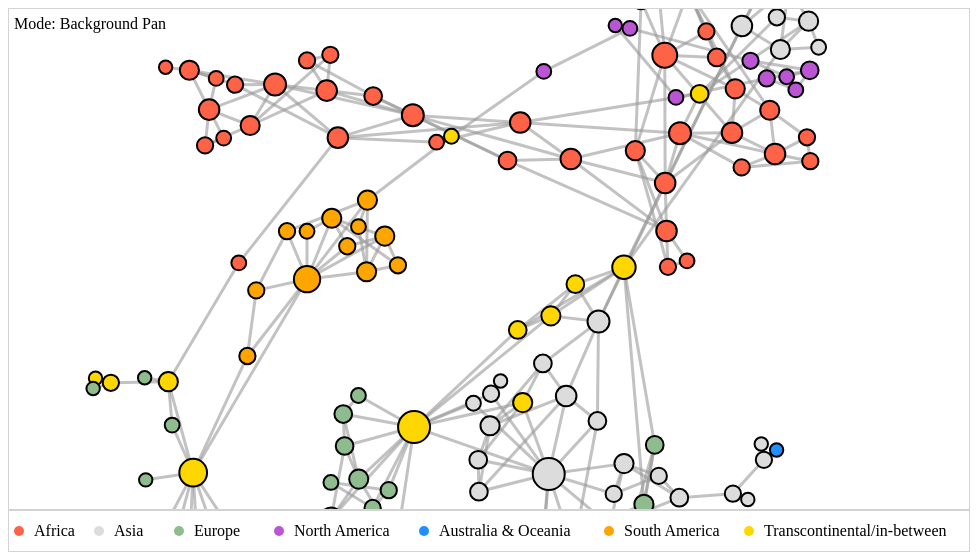
D3 v4 page, settled after 480 driven frames (8 s of simulated time); the page loaded 1 data file(s).


// ── index.js
var width = 960,
    height = 500

var svg = d3.select("svg")
    .attr("class", "map")
    .attr("width", width)
    .attr("height", height);

var simulation = d3.forceSimulation()
    .force("charge_force", d3.forceManyBody().strength(-26))
    .force("center_force", d3.forceCenter(width / 2, height / 2))
    .force("links", d3.forceLink().id(nodeName).distance(linkDistance))
    .force("collide", d3.forceCollide(collisionRadius))
    ;

var voronoi = d3.voronoi()
    .x(function (d) { return d.x; })
    .y(function (d) { return d.y; })
    .extent([[width * -100, height * -100], [width * 100, height * 100]]);

var zoom = d3.zoom();

var panMode = true;

var colorMapping = {
    "Africa": "#FF6347",
    "Asia": "#DCDCDC",
    "Europe": "#8FBC8F",
    "North_America": "#BA55D3",
    "Oceania": "#1E90FF",
    "South_America": "#FFA500",
    "Multi": "#FFD700",
}

function sizeOfCircle(d) {
    let min_size = 6;
    let max_size = 16;
    let max_neighbor_count = 14;

    var normalized = d.neighbor_count / max_neighbor_count;
    return min_size + normalized * (max_size - min_size)
}

function collisionRadius(d) {
    return d.neighbor_count * 4;
}

function nodeName(d) {
    return d.name;
}

function linkDistance(d) {
    return d.border / 100;
}

function colorOfCircle(d) {
    var key = d.continents.length > 1 ? "Multi" : d.continents[0]
    return colorMapping[key]
}

function drawGraph(graph) {
    var g = svg.append("g")
        .attr("class", "everything");

    var link = g.append("g")
        .attr("class", "links")
        .selectAll("line")
        .data(graph.links)
        .enter()
        .append("line");

    var node = g.append("g")
        .attr("class", "nodes")
        .selectAll("nodes")
        .data(graph.nodes)
        .enter()
        .append("g")
        .attr("class", "node")
        .call(d3.drag()
            .on("start", dragstarted)
            .on("drag", dragged)
            .on("end", dragended))
        .on("mouseover", highlightStart)
        .on("mouseout", highlightEnd);

    var circle = node
        .append("circle")
        .attr("r", sizeOfCircle)
        .attr("fill", colorOfCircle);

    var label = node
        .append("text")
        .attr("dy", ".35em")
        .text(nodeName)
        .style("pointer-events", "none");

    var modeLabel = svg
        .append("text")
        .attr("class", "modelabel")
        .text("Mode: Background Pan")
        .attr("x", 5)
        .attr("y", 20);

    var cell = node
        .append("path")
        .attr("class", "cell");

    function switchPanMode() {
        var newPointerEvents = panMode ? "all" : "none";
        var newCursorStyle = panMode ? "default" : "move";
        var newModeLabel = panMode ? "Mode: Easy Highlight" : "Mode: Background Pan";

        cell.style("pointer-events", newPointerEvents);
        svg.style("cursor", newCursorStyle);
        modeLabel.text(newModeLabel);

        panMode = !panMode;
    }

    function zoomActions() {
        g.attr("transform", d3.event.transform)
    }

    function tickActions() {
        cell
            .data(voronoi.polygons(graph.nodes))
            .attr("d", function (d) { return d.length ? "M" + d.join("L") : null; });

        circle
            .attr("cx", function (d) { return d.x; })
            .attr("cy", function (d) { return d.y; });

        link
            .attr("x1", function (d) { return d.source.x; })
            .attr("y1", function (d) { return d.source.y; })
            .attr("x2", function (d) { return d.target.x; })
            .attr("y2", function (d) { return d.target.y; });

        label
            .attr("x", function (d) { return d.x + 20; })
            .attr("y", function (d) { return d.y; });
    }

    function dragstarted(d) {
        if (!d3.event.active) simulation.alphaTarget(0.33).restart();
        d.fx = d.x;
        d.fy = d.y;
    }

    function dragged(d) {
        d.fx = d3.event.x;
        d.fy = d3.event.y;
    }

    function dragended(d) {
        if (!d3.event.active) simulation.alphaTarget(0);
        d.fx = null;
        d.fy = null;
    }

    var linkSet = {};
    graph.links.forEach(function (link) {
        linkSet[link.source + "," + link.target] = true;
    });

    function areLinked(nodeA, nodeB) {
        return (
            linkSet[nodeA.name + "," + nodeB.name] ||
            linkSet[nodeB.name + "," + nodeA.name] ||
            nodeA.name == nodeB.name
        );
    }

    function highlightStart(highlightedNode) {
        var targetOpacity = 0.2;
        node
            .filter((node) => !areLinked(highlightedNode, node))
            .attr("fill-opacity", targetOpacity)
            .style("stroke-opacity", targetOpacity);

        label
            .filter((node) => areLinked(highlightedNode, node))
            .style("display", "inline");

        link
            .filter((link) => link.source != highlightedNode && link.target != highlightedNode)
            .style("stroke-opacity", targetOpacity);
    }

    function highlightEnd() {
        node
            .style("stroke-opacity", 1)
            .attr("fill-opacity", 1);

        label
            .style("display", "none");

        link
            .style("stroke-opacity", 1);
    }

    d3.select("body").on("keydown", () => {
        var keyCode = d3.event.keyCode;
        if (keyCode === 13 || keyCode === 32) switchPanMode()
    });

    simulation
        .on("tick", tickActions)
        .nodes(graph.nodes)
        .force("links")
        .links(graph.links);

    zoom.on("zoom", zoomActions)(svg);
}

d3.json('data/nodes_and_links.json', function (error, data) {
    if (error) throw error;
    drawGraph(data);
});


### data: data/nodes_and_links.json
{
 "nodes": [
  {
   "name": "Afghanistan",
   "neighbor_count": 6,
   "continents": [
    "Asia"
   ]
  },
  {
   "name": "Albania",
   "neighbor_count": 3,
   "continents": [
    "Europe"
   ]
  },
  {
   "name": "Algeria",
   "neighbor_count": 6,
   "continents": [
    "Africa"
   ]
  },
  {
   "name": "Andorra",
   "neighbor_count": 2,
   "continents": [
    "Europe"
   ]
  },
  {
   "name": "Angola",
   "neighbor_count": 4,
   "continents": [
    "Africa"
   ]
  },
  {
   "name": "Antigua and Barbuda",
   "neighbor_count": 0,
   "continents": [
    "North_America"
   ]
  },
  {
   "name": "Argentina",
   "neighbor_count": 5,
   "continents": [
    "South_America"
   ]
  },
  {
   "name": "Armenia",
   "neighbor_count": 4,
   "continents": [
    "Asia",
    "Europe"
   ]
  },
  "... 187 more items"
 ],
 "links": [
  {
   "source": "Afghanistan",
   "target": "People's Republic of China",
   "border": 76.0
  },
  {
   "source": "Afghanistan",
   "target": "Iran",
   "border": 936.0
  },
  {
   "source": "Afghanistan",
   "target": "Pakistan",
   "border": 2430.0
  },
  {
   "source": "Afghanistan",
   "target": "Tajikistan",
   "border": 1206.0
  },
  {
   "source": "Afghanistan",
   "target": "Turkmenistan",
   "border": 744.0
  },
  {
   "source": "Afghanistan",
   "target": "Uzbekistan",
   "border": 137.0
  },
  {
   "source": "Albania",
   "target": "Greece",
   "border": 282.0
  },
  {
   "source": "Albania",
   "target": "North Macedonia",
   "border": 151.0
  },
  "... 308 more items"
 ]
}